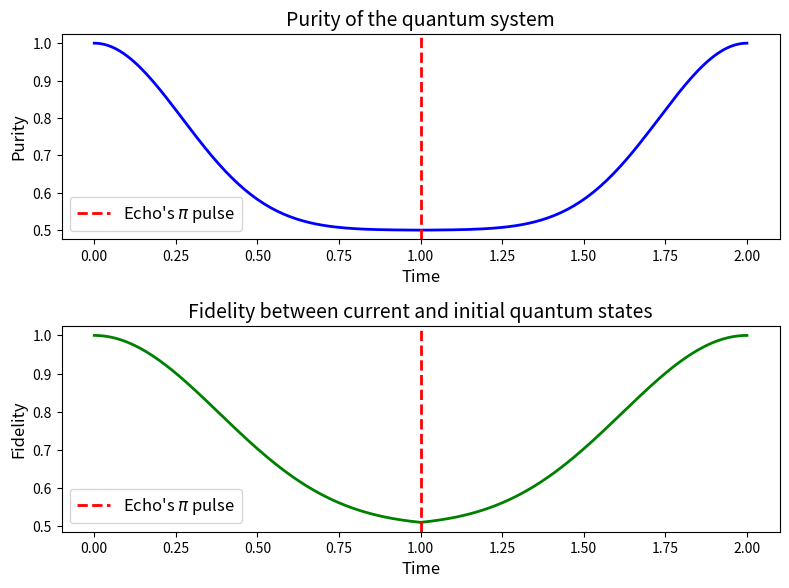

This figure's Python source:
import numpy as np
import matplotlib.pyplot as plt
from numpy import random

random.seed(42)

N = 16  # environment qubits
kT = 1.
dt = 0.01
tau = 1.
gamma_bound = 0.5
# Since the Hamiltonian and environment's initial density matrix are diag-like,
# We will keep only the main diagonals for all matrices
Pauli_Z = np.array([1., -1.])

def Z(n):
    I_Nn = np.ones(1 << (N - n))
    return np.kron(np.ones(1 << (n - 1)),
                   np.hstack((I_Nn, -I_Nn)))

# 1. Interaction Hamiltonian & evolution operator initialization
gammas = random.uniform(low=-gamma_bound, high=gamma_bound, size=N)
H = np.einsum('i,ij', gammas, np.array([np.kron(Pauli_Z, Z(n)) for n in range(1, N + 1)]))  # shape: (2^(N+1), )
U = np.exp(-1j * H * dt).reshape(2, -1)   # shape: (2, 2^N)

# 2. System & environment initialization
# |phi><phi|, here |phi> = |+> - system's initial state
system_rho_init = np.full((2, 2), 0.5, dtype=np.complex128)

energies = random.exponential(scale=1.0, size=(1 << N))
env_rho_init = np.exp(-energies / kT)
env_rho_init /= np.sum(env_rho_init) # shape: (2^N, )

total_rho = np.tensordot(system_rho_init, env_rho_init, axes=0)  # shape: (2, 2, 2^N)

# 3. Evolution simulation
time = []
fidelity = []
purity = []
for t in np.arange(0, tau, dt):
    system_rho = np.sum(total_rho, axis=-1)  # partial trace
    time.append(t)
    fidelity.append(np.trace(system_rho @ system_rho_init).real)
    purity.append(np.trace(system_rho @ system_rho).real)

    total_rho = U[:, None, :] * total_rho * U[None, :, :]  # shape: (2, 2, 2^N)

# Apply R_X(π) to each of the N+1 qubits
# Note: It is easy to show that a π pulse is equivalent to reversing the order of elements
# along the last axis of the density matrix
total_rho = total_rho[..., ::-1]

for t in np.arange(tau, 2 * tau + dt, dt):
    system_rho = np.sum(total_rho, axis=-1)  # partial trace
    time.append(t)
    fidelity.append(np.trace(system_rho @ system_rho_init).real)
    purity.append(np.trace(system_rho @ system_rho).real)

    total_rho = U[:, None, :] * total_rho * U[None, :, :]  # shape: (2, 2, 2^N)

# 4. Rendering
fig, axs = plt.subplots(2, 1, figsize=(8, 6), dpi=200)

axs[0].plot(time, purity, color='blue', linewidth=2)
axs[0].axvline(x=tau, color='red', linestyle='--', linewidth=2, label=r"Echo's $\pi$ pulse")
axs[0].set_title('Purity of the quantum system', fontsize=14)
axs[0].set_xlabel('Time', fontsize=12)
axs[0].set_ylabel('Purity', fontsize=12)
axs[0].legend(fontsize=12)

axs[1].plot(time, fidelity, color='green', linewidth=2)
axs[1].axvline(x=tau, color='red', linestyle='--', linewidth=2, label=r"Echo's $\pi$ pulse")
axs[1].set_title('Fidelity between current and initial quantum states', fontsize=14)
axs[1].set_xlabel('Time', fontsize=12)
axs[1].set_ylabel('Fidelity', fontsize=12)
axs[1].legend(fontsize=12)

plt.tight_layout()
plt.show()